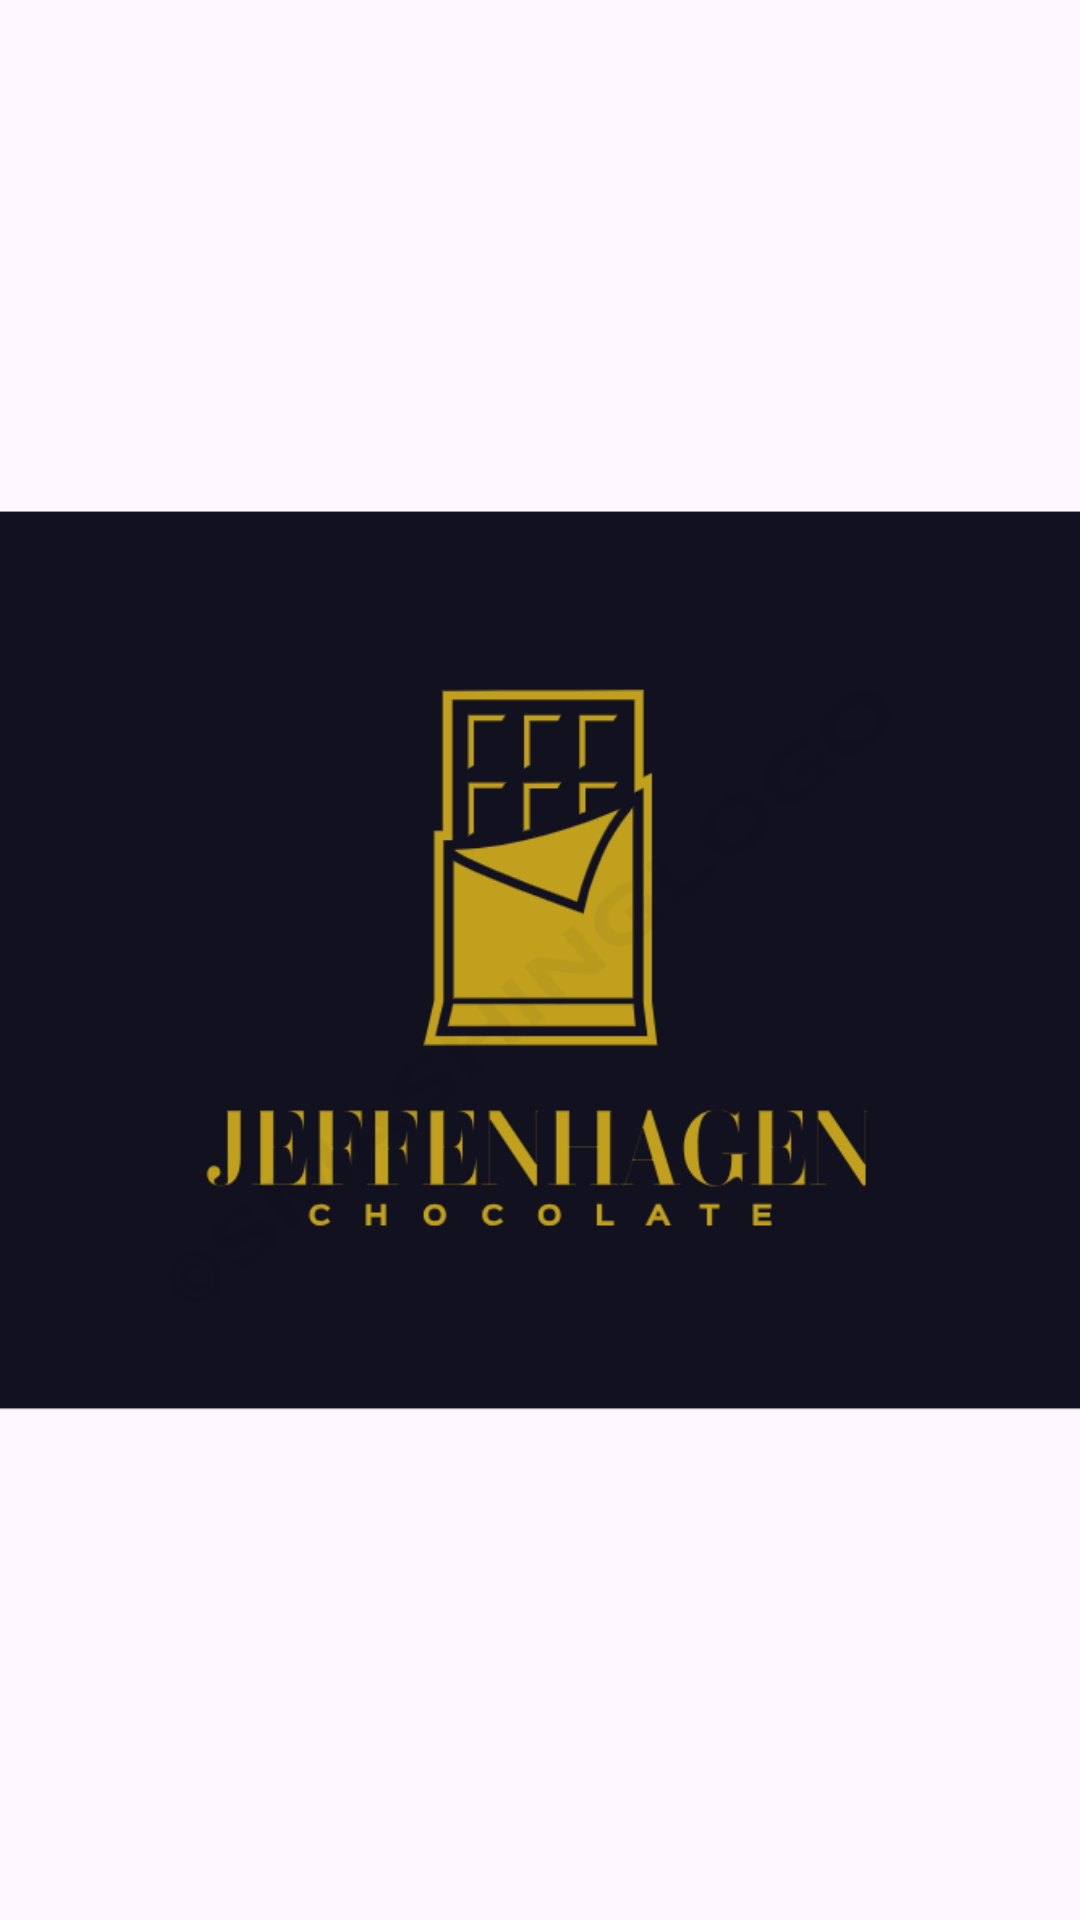

Layout XML and referenced resources for this Android screen:
<!-- AndroidManifest.xml: application theme Theme.Prova01PDM -->
<!-- res/layout/activity_splash_screen.xml -->
<?xml version="1.0" encoding="utf-8"?>
<LinearLayout xmlns:android="http://schemas.android.com/apk/res/android"
    xmlns:app="http://schemas.android.com/apk/res-auto"
    xmlns:tools="http://schemas.android.com/tools"
    android:id="@+id/main"
    android:layout_width="match_parent"
    android:orientation="vertical"
    android:layout_height="match_parent"
    android:gravity="center"
    android:background="@color/brown"
    tools:context=".SplashScreen">

    <ImageView
        android:layout_width="408dp"
        android:layout_height="300dp"
        android:scaleType="centerCrop"
        android:src="@drawable/logo" />
</LinearLayout>
<!-- resources referenced by this layout -->
<resources>
  <!-- drawable logo: png bitmap (drawable, 21858 bytes) -->
  <style name="Theme.Prova01PDM" parent="Base.Theme.Prova01PDM" />
  <style name="Base.Theme.Prova01PDM" parent="Theme.Material3.DayNight.NoActionBar">
          
          
      </style>
</resources>
